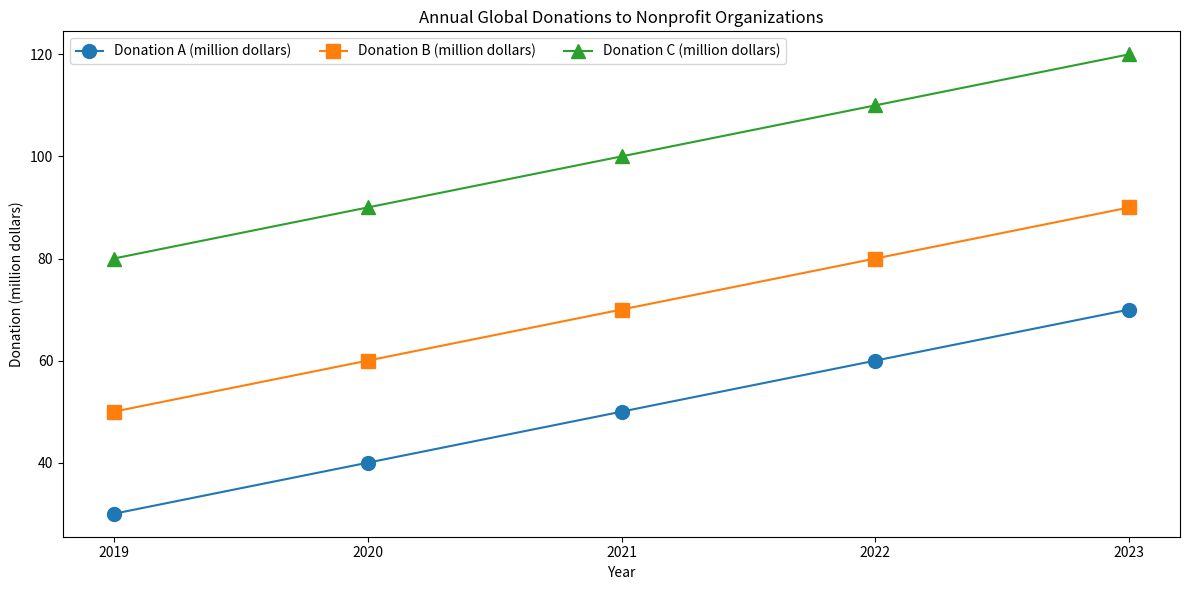

The matplotlib source for this figure: (Note: this script raises an exception after producing the figure.)

import matplotlib.pyplot as plt
import numpy as np

plt.figure(figsize=(12,6))

x = np.array([2019, 2020, 2021, 2022, 2023])
y1 = np.array([30, 40, 50, 60, 70])
y2 = np.array([50, 60, 70, 80, 90])
y3 = np.array([80, 90, 100, 110, 120])

plt.plot(x, y1, marker='o', markersize=10, label='Donation A (million dollars)')
plt.plot(x, y2, marker='s', markersize=10, label='Donation B (million dollars)')
plt.plot(x, y3, marker='^', markersize=10, label='Donation C (million dollars)')

plt.xticks(x)
plt.title('Annual Global Donations to Nonprofit Organizations')
plt.xlabel('Year')
plt.ylabel('Donation (million dollars)')
plt.legend(loc='upper left', fontsize=10, ncol=3)
plt.tight_layout()

plt.savefig('line chart/png/470.png')

plt.clf()
